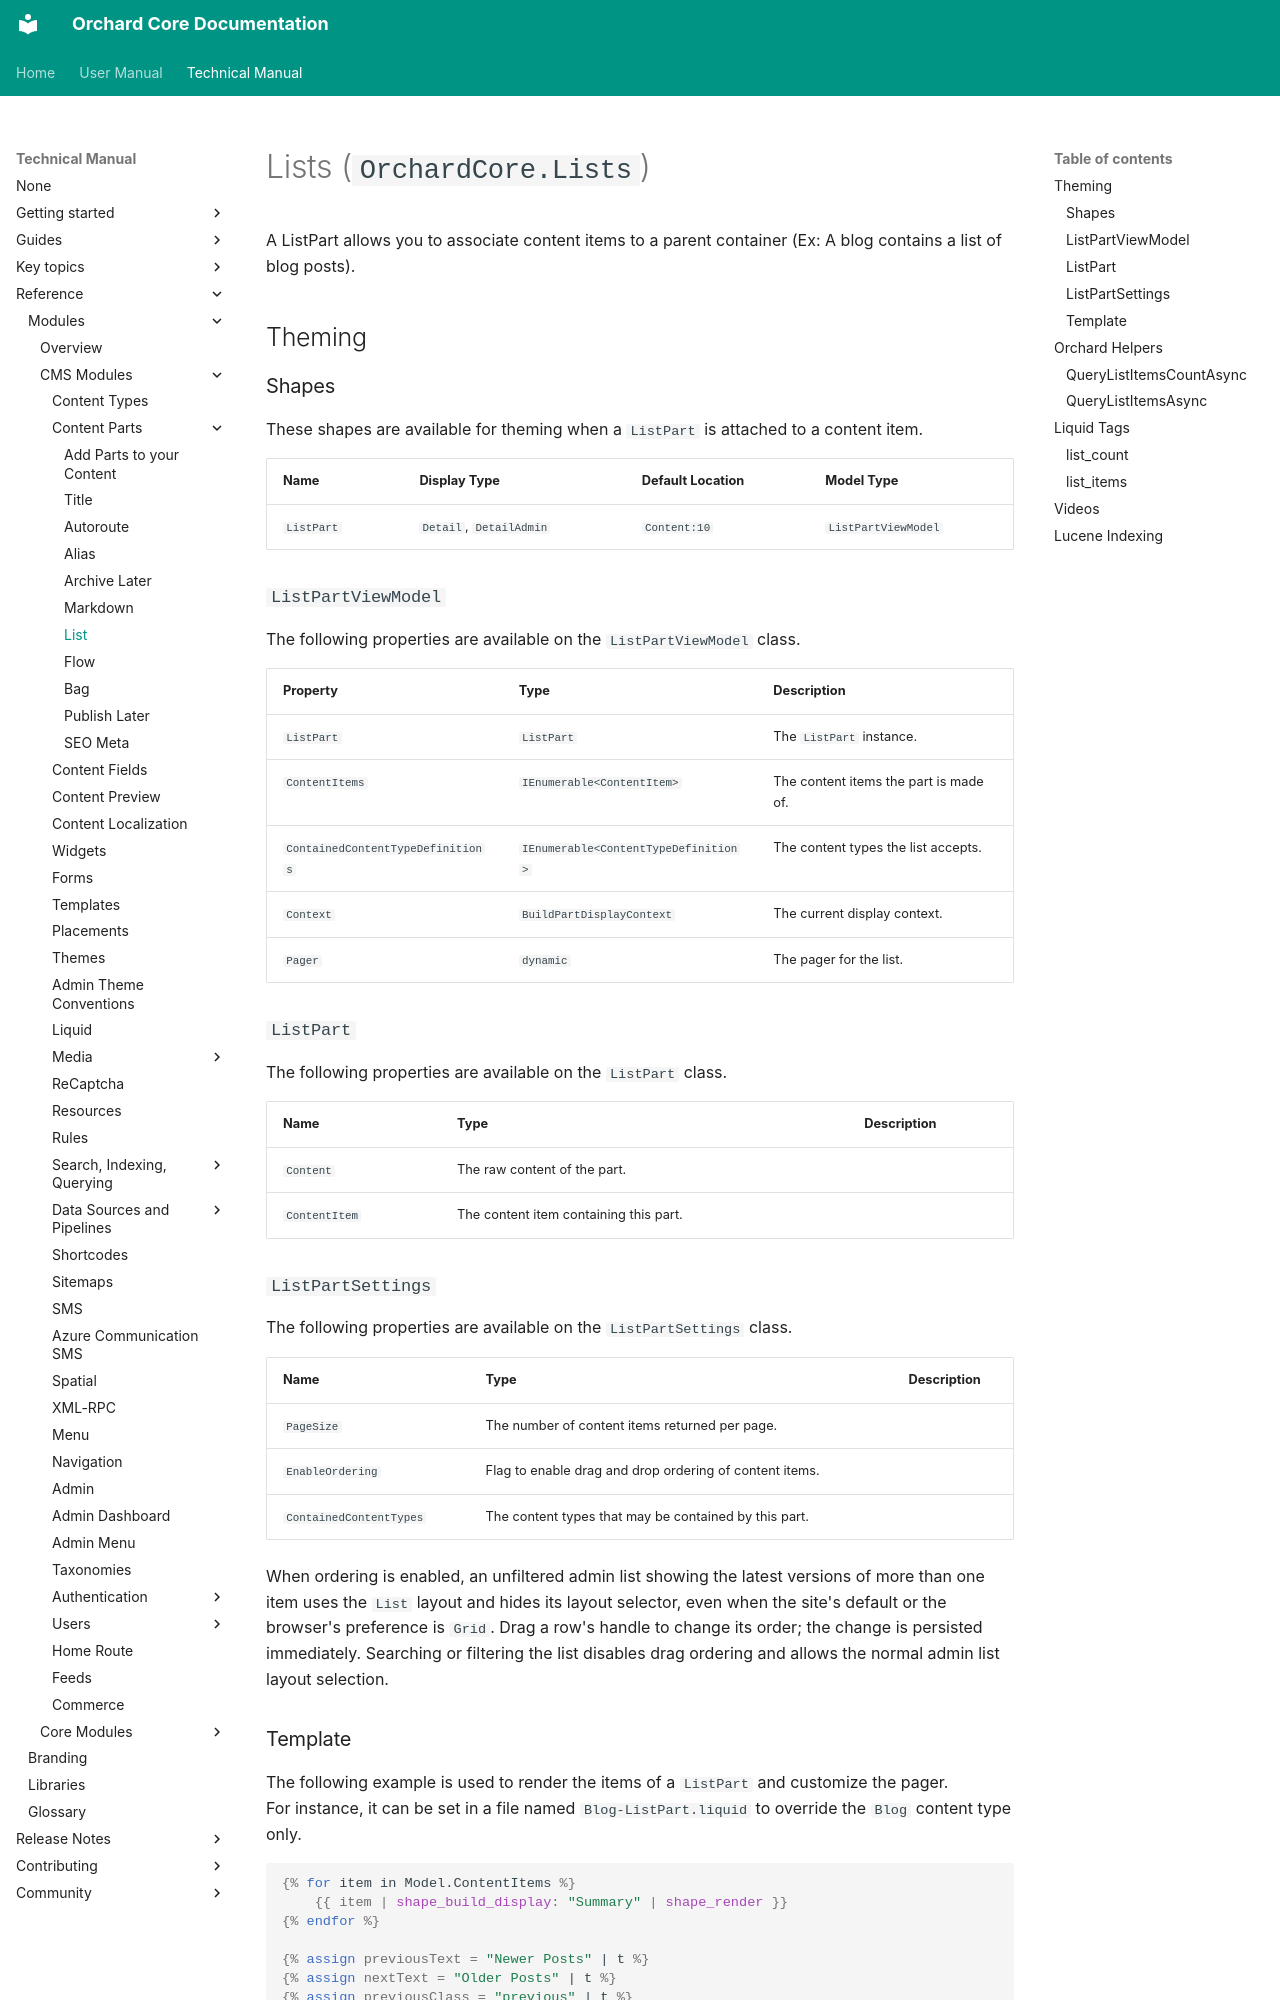

repository: OrchardCMS/OrchardCore · page: reference/modules/Lists/index.html · generator: mkdocs

# Lists (`OrchardCore.Lists`)

A ListPart allows you to associate content items to a parent container (Ex: A blog contains a list of blog posts).

## Theming

### Shapes

These shapes are available for theming when a `ListPart` is attached to a content item.

| Name       | Display Type            | Default Location | Model Type          |
|------------|-------------------------|------------------|---------------------|
| `ListPart` | `Detail`, `DetailAdmin` | `Content:10`     | `ListPartViewModel` |

### `ListPartViewModel`

The following properties are available on the `ListPartViewModel` class.

| Property                          | Type                                 | Description                            |
|-----------------------------------|--------------------------------------|----------------------------------------|
| `ListPart`                        | `ListPart`                           | The `ListPart` instance.               |
| `ContentItems`                    | `IEnumerable<ContentItem>`           | The content items the part is made of. |
| `ContainedContentTypeDefinitions` | `IEnumerable<ContentTypeDefinition>` | The content types the list accepts.    |
| `Context`                         | `BuildPartDisplayContext`            | The current display context.           |
| `Pager`                           | `dynamic`                            | The pager for the list.                |

### `ListPart`

The following properties are available on the `ListPart` class.

| Name          | Type                                   | Description |
|---------------|----------------------------------------|-------------|
| `Content`     | The raw content of the part.           |
| `ContentItem` | The content item containing this part. |
